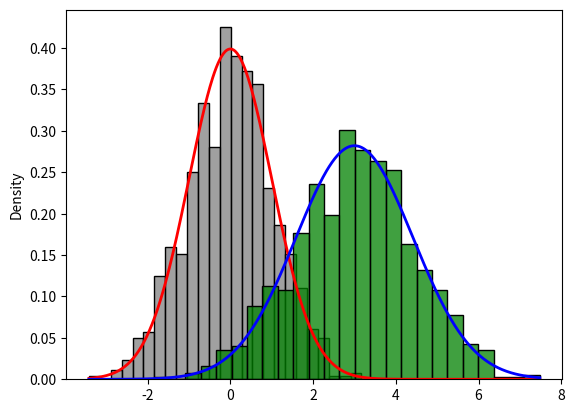
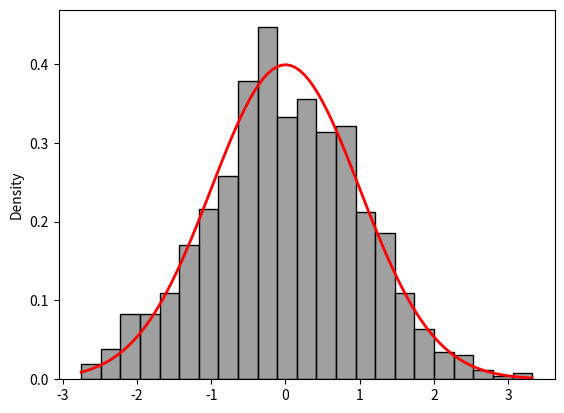
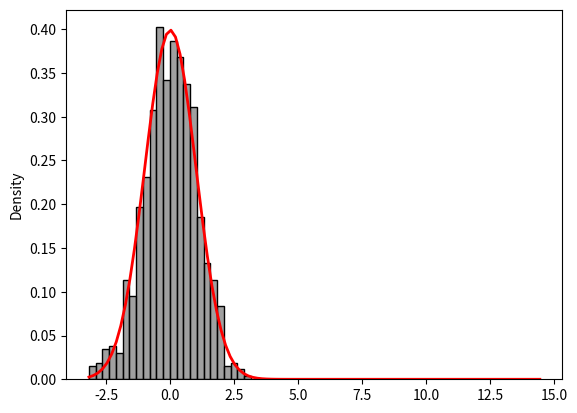
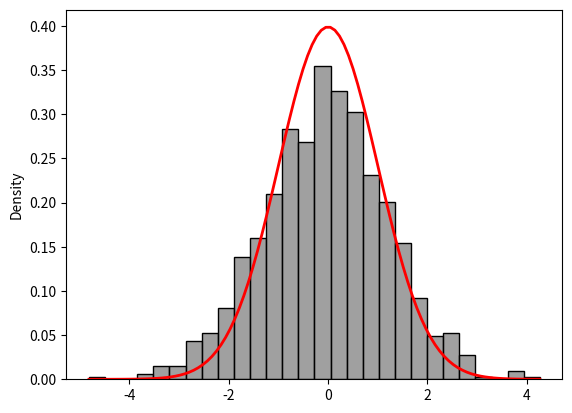
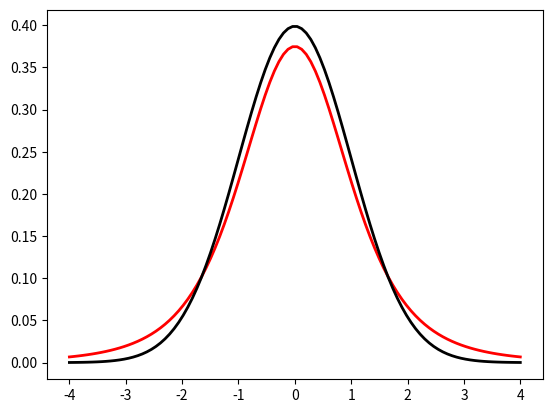

Write Python code to recreate these figures, in order.
# X ~ N(3, 7^2)

from scipy.stats import norm
import numpy as np
import seaborn as sns
import matplotlib.pyplot as plt

x=norm.ppf(0.25, loc=3, scale=7)
z=norm.ppf(0.25, loc=0, scale=1)

x
3 + z * 7
#X~N(3, 7^2)
#5이하가 나올 확률?
norm.cdf(5, loc=3, scale=7)

norm.cdf(2/7, loc=0, scale=1)

norm.ppf(0.975, loc=0, scale=1)

#표준정규분포 표본 1000개를 뽑고 PDF와 겹쳐보기
z=norm.rvs(loc=0, scale=1, size=1000)
z

x=z*np.sqrt(2) + 3
sns.histplot(z, stat="density", color="grey")
sns.histplot(x, stat="density", color="green")

# Plot the normal distribution PDF
zmin, zmax = (z.min(), x.max())
z_values = np.linspace(zmin, zmax, 500)
pdf_values = norm.pdf(z_values, loc=0, scale=1)
pdf_values2 = norm.pdf(z_values, loc=3, scale=np.sqrt(2))
plt.plot(z_values, pdf_values, color='red', linewidth=2)
plt.plot(z_values, pdf_values2, color='blue', linewidth=2)

plt.show()
plt.clf()







#표준화 확인
x = norm.rvs(loc = 5, scale = 3, size =1000)
#표준화
z = (x - 5)/3
sns.histplot(z, stat = "density", color = "grey")

# Plot the normal distribution PDF
zmin, zmax = (z.min(), z.max())
z_values = np.linspace(zmin, zmax, 100)
pdf_values = norm.pdf(z_values, loc=0, scale=1)
plt.plot(z_values, pdf_values, color='red', linewidth=2)

plt.show()
plt.clf()




#예제1

#표준화 확인 #분산값 주어진 경우
x = norm.rvs(loc = 5, scale = 3, size =1000)
#표준화
z = (x - 5)/3
sns.histplot(z, stat = "density", color = "grey")

# Plot the normal distribution PDF
zmin, zmax = (z.min(), x.max())
z_values = np.linspace(zmin, zmax, 100)
pdf_values = norm.pdf(z_values, loc=0, scale=1)
plt.plot(z_values, pdf_values, color='red', linewidth=2)

plt.show()
plt.clf()
#결론:표준화를 통한 정규분포는 표본정규분포와 같다.





#예제2 #분산을 우리가 추정해야 함(how to?)
#표본표준편차로 나눠도 표준정규분포가 될까?
#1.X표본을 10개 뽑아서 표본 분산값 계산(표본편차를 구하려고)
x = norm.rvs(loc = 5, scale = 3, size =10)
s = np.std(x, ddof=1)
s

#2. X 표본 1000개 뽑음(본격적인 표준화 과정)
x = norm.rvs(loc = 5, scale = 3, size =1000)

#3. 1에서 계산한 S^2(표본 분산)으로 시그마제곱을 대체함(표준화 진행)
z = (x - 5)/s
sns.histplot(z, stat = "density", color = "grey")

#4. Z의 히스토그램 그리기 및 표준 정규분포 PDF 확인하기
zmin, zmax = (z.min(), z.max())
z_values = np.linspace(zmin, zmax, 100)
pdf_values = norm.pdf(z_values, loc=0, scale=1)
plt.plot(z_values, pdf_values, color='red', linewidth=2)

plt.show()
plt.clf()
#결론: Size가 작아서 표준정규분포를 못 따라감.





#t분포에 대해서 알아보자!
#X~ t(df)
#종모양, 대칭분포, 중심 0
#모수 df: 자유도라고 부름 - 퍼짐을 나타내는 모수
#df가 작으면 분산이 커짐.
from scipy.stats import t
#t.pdf
#t.ppf
#t.cdf
#t.rvs

#자유도가 4인 t분포의 pdf를 그려보세요.
t_values = np.linspace(-4, 4, 100)
pdf_values = t.pdf(t_values, df = 4)
plt.plot(t_values, pdf_values, color='red', linewidth=2)
#표준정규분포 겹치기
pdf_values = norm.pdf(t_values, loc = 0, scale = 1)
plt.plot(t_values, pdf_values, color='black', linewidth=2)

plt.show()
plt.clf()
#자유도4 그래프가 표준정규분포보다 극단값 많이 나옴을 알 수 있다.
#자유도가 커질 수록 표준정규분포랑 비슷해짐.(n이 무한대로 가면 표준정규분포가 된다)




#x ~ ?(mu, sigma^2)
#X bar ~ N(mu, sigma^2/n)
#X bar ~= t(x_bar, s^2/n) 자유도가 n-1인 t분포

x = norm.rvs(loc = 15, scale=3, size=16, random_state=42)
x
x_bar = x.mean()
n=len(x)
n
#모분산을 모를 때: 모평균에 대한 95% 신뢰구간을 구해보자!
x_bar + t.ppf(0.975, df=n-1) * np.std(x, ddof = 1) / np.sqrt(n)
x_bar - t.ppf(0.975, df=n-1) * np.std(x, ddof = 1) / np.sqrt(n)

#모분산을 알 때: 모평균에 대한 95% 신뢰구간을 구해보자!
x_bar + norm.ppf(0.975, loc=0, scale = 1) * 3/ np.sqrt(n)
x_bar - norm.ppf(0.975, loc=0, scale = 1) * 3/ np.sqrt(n)
